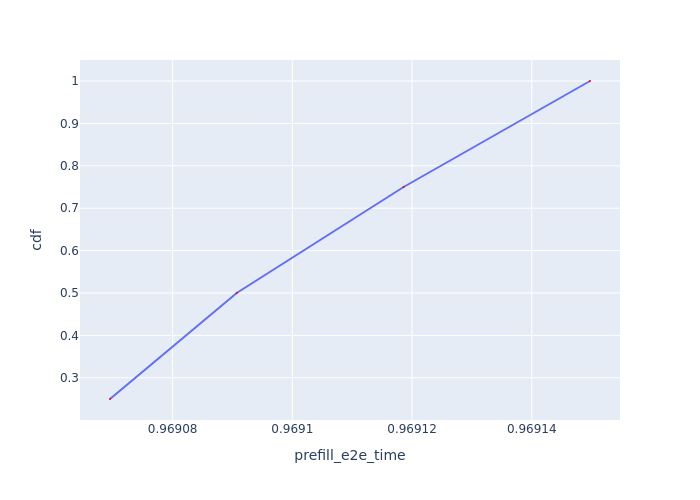

Values plotted in this chart, from the file beside it:
Request Id, prefill_e2e_time, cdf
0_0, 0.9691, 0.25
0_1, 0.9691, 0.5
0_2, 0.9691, 0.75
0_3, 0.9691, 1.0
